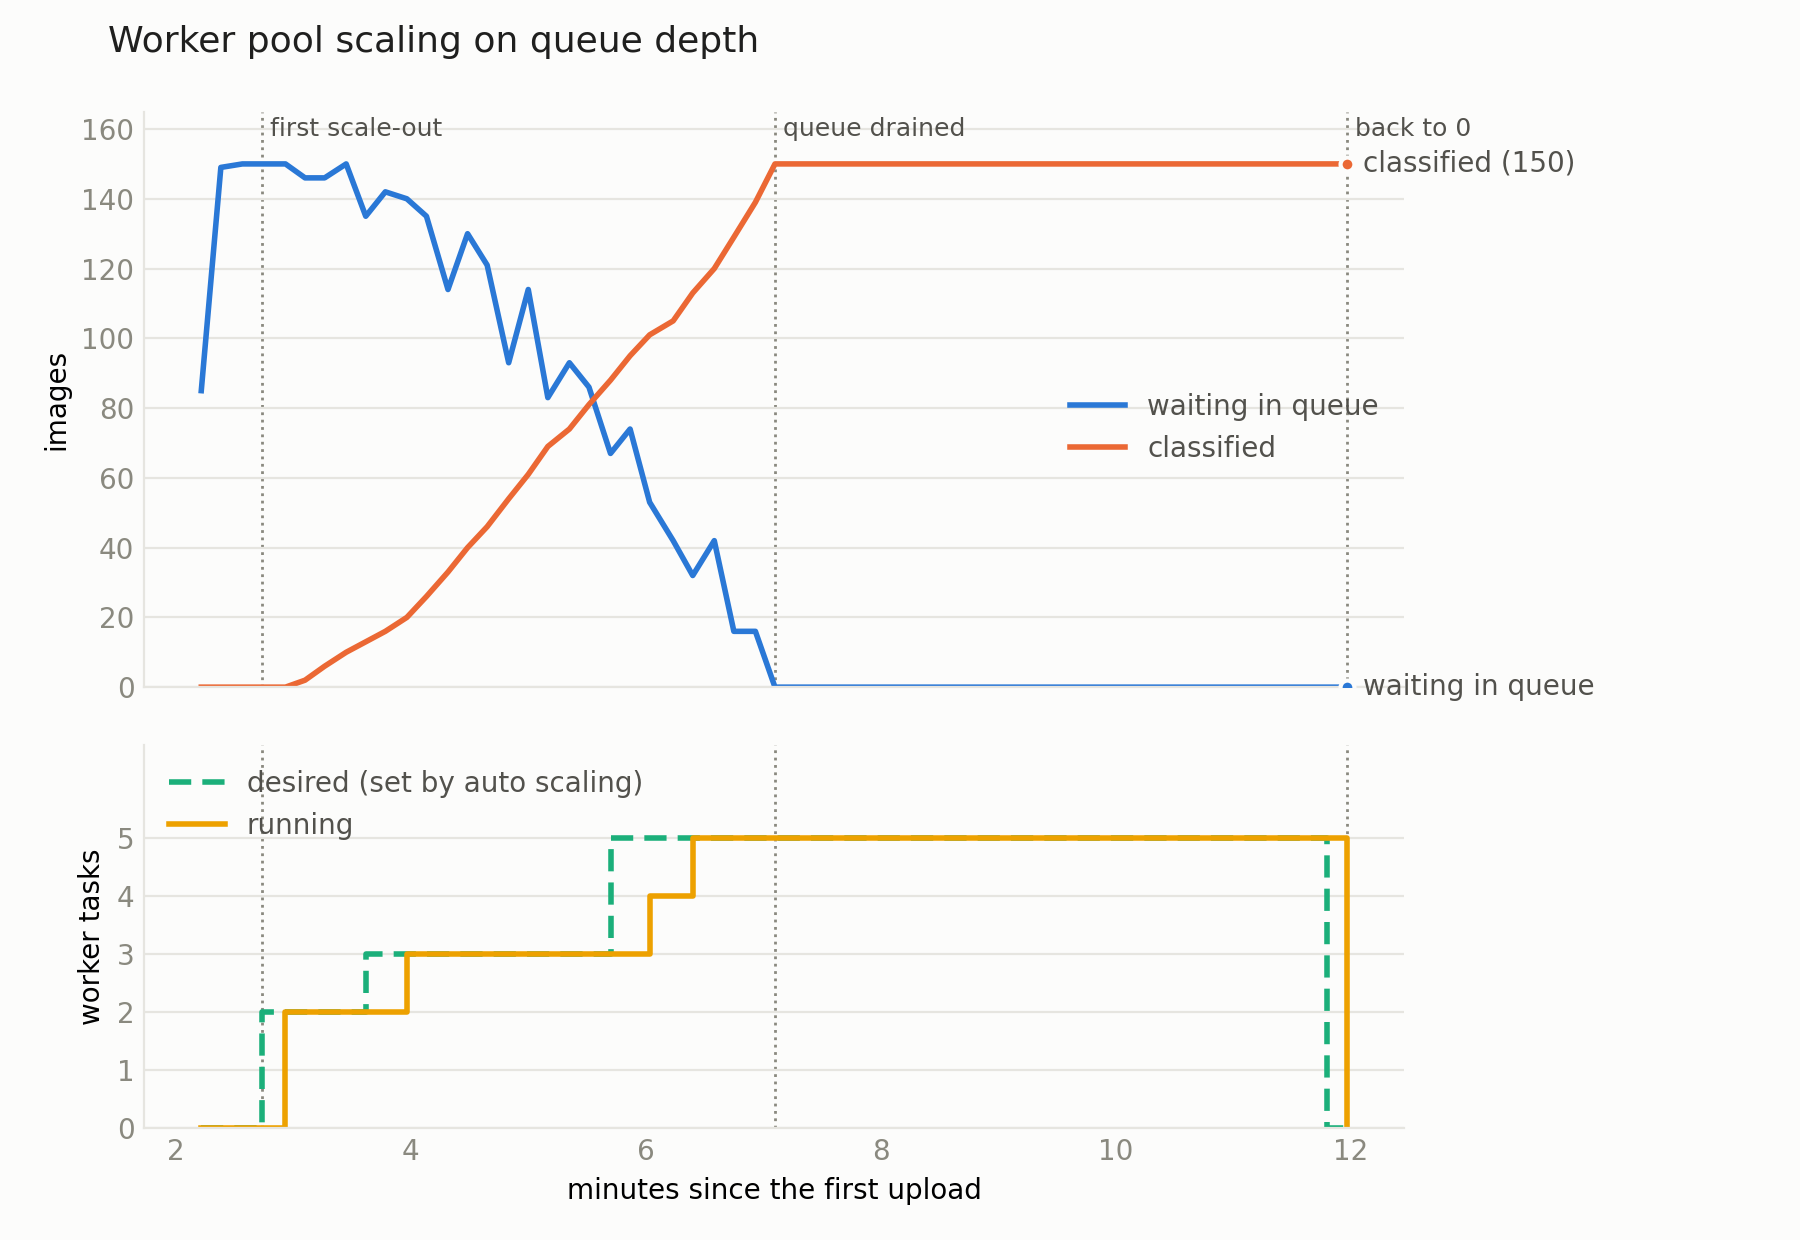

The data file committed next to this chart (first rows):
elapsed_s, utc, queue_visible, in_flight, desired_tasks, running_tasks, classified
133, 2026-10-26T10:43:04+00:00, 85, 0, 0, 0, 0
143, 2026-10-26T10:43:14+00:00, 149, 0, 0, 0, 0
154, 2026-10-26T10:43:25+00:00, 150, 0, 0, 0, 0
164, 2026-10-26T10:43:35+00:00, 150, 0, 2, 0, 0
176, 2026-10-26T10:43:46+00:00, 150, 0, 2, 2, 0
186, 2026-10-26T10:43:57+00:00, 146, 2, 2, 2, 2
196, 2026-10-26T10:44:07+00:00, 146, 2, 2, 2, 6
207, 2026-10-26T10:44:17+00:00, 150, 0, 2, 2, 10
217, 2026-10-26T10:44:28+00:00, 135, 2, 3, 2, 13
227, 2026-10-26T10:44:38+00:00, 142, 2, 3, 2, 16
238, 2026-10-26T10:44:49+00:00, 140, 2, 3, 3, 20
248, 2026-10-26T10:44:59+00:00, 135, 2, 3, 3, 26
259, 2026-10-26T10:45:09+00:00, 114, 3, 3, 3, 33
269, 2026-10-26T10:45:20+00:00, 130, 2, 3, 3, 40
279, 2026-10-26T10:45:30+00:00, 121, 3, 3, 3, 46
290, 2026-10-26T10:45:40+00:00, 93, 3, 3, 3, 54
300, 2026-10-26T10:45:51+00:00, 114, 3, 3, 3, 61
310, 2026-10-26T10:46:01+00:00, 83, 3, 3, 3, 69
321, 2026-10-26T10:46:12+00:00, 93, 3, 3, 3, 74
331, 2026-10-26T10:46:22+00:00, 86, 3, 3, 3, 81
342, 2026-10-26T10:46:33+00:00, 67, 3, 5, 3, 88
352, 2026-10-26T10:46:43+00:00, 74, 3, 5, 3, 95
362, 2026-10-26T10:46:53+00:00, 53, 3, 5, 4, 101
374, 2026-10-26T10:47:05+00:00, 42, 4, 5, 4, 105
384, 2026-10-26T10:47:15+00:00, 32, 5, 5, 5, 113
395, 2026-10-26T10:47:26+00:00, 42, 4, 5, 5, 120
405, 2026-10-26T10:47:36+00:00, 16, 5, 5, 5, 129
416, 2026-10-26T10:47:47+00:00, 16, 5, 5, 5, 139
426, 2026-10-26T10:47:57+00:00, 0, 0, 5, 5, 150
436, 2026-10-26T10:48:07+00:00, 0, 0, 5, 5, 150
447, 2026-10-26T10:48:18+00:00, 0, 0, 5, 5, 150
457, 2026-10-26T10:48:28+00:00, 0, 0, 5, 5, 150
468, 2026-10-26T10:48:38+00:00, 0, 0, 5, 5, 150
478, 2026-10-26T10:48:49+00:00, 0, 0, 5, 5, 150
488, 2026-10-26T10:48:59+00:00, 0, 0, 5, 5, 150
499, 2026-10-26T10:49:10+00:00, 0, 0, 5, 5, 150
509, 2026-10-26T10:49:20+00:00, 0, 0, 5, 5, 150
520, 2026-10-26T10:49:30+00:00, 0, 0, 5, 5, 150
530, 2026-10-26T10:49:41+00:00, 0, 0, 5, 5, 150
540, 2026-10-26T10:49:51+00:00, 0, 0, 5, 5, 150
551, 2026-10-26T10:50:01+00:00, 0, 0, 5, 5, 150
561, 2026-10-26T10:50:12+00:00, 0, 0, 5, 5, 150
571, 2026-10-26T10:50:22+00:00, 0, 0, 5, 5, 150
582, 2026-10-26T10:50:33+00:00, 0, 0, 5, 5, 150
592, 2026-10-26T10:50:43+00:00, 0, 0, 5, 5, 150
603, 2026-10-26T10:50:53+00:00, 0, 0, 5, 5, 150
613, 2026-10-26T10:51:04+00:00, 0, 0, 5, 5, 150
623, 2026-10-26T10:51:14+00:00, 0, 0, 5, 5, 150
634, 2026-10-26T10:51:25+00:00, 0, 0, 5, 5, 150
645, 2026-10-26T10:51:36+00:00, 0, 0, 5, 5, 150
656, 2026-10-26T10:51:47+00:00, 0, 0, 5, 5, 150
666, 2026-10-26T10:51:57+00:00, 0, 0, 5, 5, 150
677, 2026-10-26T10:52:07+00:00, 0, 0, 5, 5, 150
687, 2026-10-26T10:52:18+00:00, 0, 0, 5, 5, 150
697, 2026-10-26T10:52:28+00:00, 0, 0, 5, 5, 150
708, 2026-10-26T10:52:38+00:00, 0, 0, 0, 5, 150
718, 2026-10-26T10:52:49+00:00, 0, 0, 0, 0, 150
